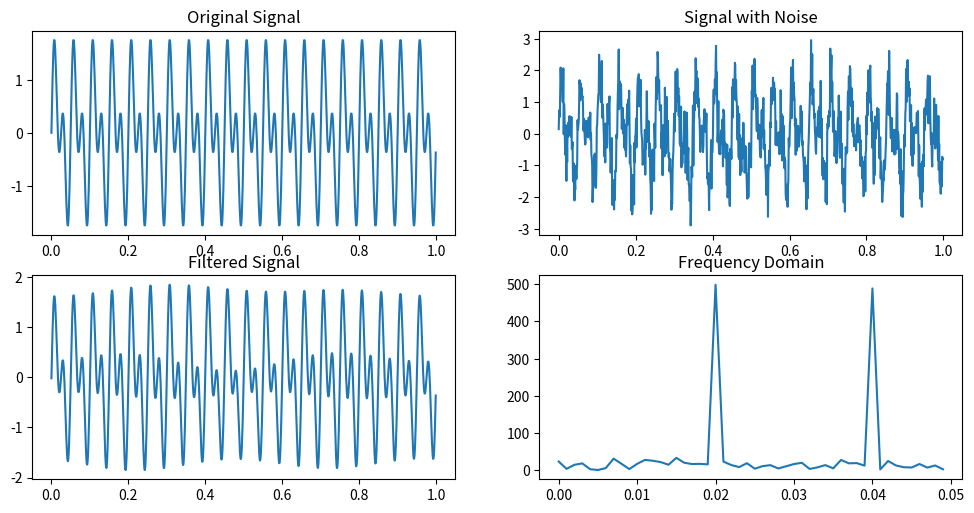

Python code for this plot:
import matplotlib.pyplot as plt
import numpy as np
import scipy.fft as fft

def create_data(N:int):
    '''
    生成数据
    '''
    t = np.linspace(0, 1, N, endpoint=False)
    signal = np.sin(2*np.pi*20*t) + np.sin(2*np.pi*40*t)
    # 添加随机噪声
    noise = np.random.normal(0, 0.5, signal.shape)
    signal_noise = signal + noise

    return t, signal, signal_noise


def observe_freq(freq:list,freq_observe:list[list]):
    '''
    根据保留频率区间生成对应的二值列表

    Params:
    freq: 生成的频率列表 
    freq_observe: 要保留的频率列表 [(a1,b1), (a2,b2),..., (an,bn)]

    Returns:
    mask: 二值列表，其中在指定区间内的元素为True，其他元素为False


    '''
    # 创建一个全为False的数组
    mask = np.zeros_like(freq, dtype=bool)

    # 对每个区间进行处理
    for a, b in freq_observe:
        mask |= (freq >= a) & (freq <= b)
        mask |= (freq >=-b) & (freq <= -a)
    return mask

def visualize(t, signal, signal_noise, signal_filtered, freq, F):
        # 绘制原始信号，加噪声信号，傅里叶恢复的信号
    plt.figure(figsize=(12, 9))

    plt.subplot(3, 2, 1)
    plt.plot(t, signal)
    plt.title('Original Signal')
    plt.subplot(3, 2, 2)
    plt.plot(t, signal_noise)
    plt.title('Signal with Noise')
    plt.subplot(3, 2, 3)
    plt.plot(t, signal_filtered)
    plt.title('Filtered Signal')

    # 绘制频率图
    # 绘制幅度
    plt.subplot(3, 2, 4)
    plt.plot(freq[:50], abs(F)[:50], label='Amplitude')
    plt.title('Frequency Domain')

    plt.show()


if __name__ == '__main__':
    t, signal, signal_noise = create_data(1000)

    # 傅里叶变换
    F = fft.fft(signal_noise)
    freq = fft.fftfreq(t.shape[-1])
    # 滤掉噪声
    F_filtered = F.copy()
    print(freq)
    mask = observe_freq(freq, [(0.018, 0.022),(0.038,0.042)])
    print(mask)
    F_filtered[~mask] = 0
    # 恢复信号
    signal_filtered = fft.ifft(F_filtered)

    visualize(t, signal, signal_noise, signal_filtered, freq, F)


